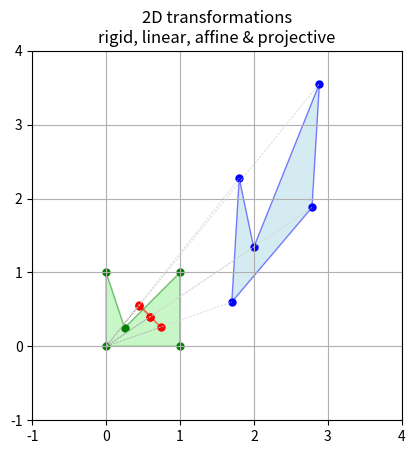

Source code (Python):
from numpy import array, identity as I
import matplotlib.pyplot as plt
from matplotlib.patches import Polygon
from math import pi as π, cos, sin

# Transform all polygon vertices
transform = lambda P, points: array([P @ p for p in points])
# Homogeneous to Euclidean coordinates
h2e = lambda X: array([(x/x[-1])[:-1] for x in X])

# Set the stage!
# https://www.geeksforgeeks.org/how-to-draw-shapes-in-matplotlib-with-python/
fig, ax = plt.subplots()
ax.set_xlim(-1, 4); ax.set_ylim(-1, 4); ax.set_aspect('equal'); plt.grid(True)

# The original square (with a kink) at the origin
sqwk = array([[0, 0, 1], [1, 0, 1], [1, 1, 1], [.25, .25, 1], [0, 1, 1]])

# Identity transformation (a.k.a. "do nothing but with great style!")
sqwk = transform(I(3), sqwk); vertices = h2e(sqwk)
polygon = Polygon(vertices, ec = 'green', fc = 'lightgreen', alpha = 0.5)

# https://stackoverflow.com/questions/44526364/fill-matplotlib-polygon-with-a-gradient-between-vertices
ax.add_patch(polygon); ax.scatter(vertices[:, 0], vertices[:, 1], color = 'green', s = 25)

# Our square after translation by K and L...
K, L = 1.5, 1
T = array([[1, 0, K],
           [0, 1, L],
           [0, 0, 1]])
# ... and after rotation by α degrees...
α = -60*π/180
R = I(3); _R = array([[cos(α), -sin(α)],
                      [sin(α),  cos(α)]])
R[:2, :2] = _R

# ... and scaling...
s = .75
S = I(3); _S = array([[s, 0],
                      [0, s]])
S[:2, :2] = _S

## And so on... Procrustes would've been proud of us!
#  See https://en.wikipedia.org/wiki/Transformation_matrix#/media/File:2D_affine_transformation_matrix.svg
#  and https://en.wikipedia.org/wiki/Transformation_matrix#/media/File:Perspective_transformation_matrix_2D.svg

# Stretching:
k, κ = 2, 2
S1 = array([[k, 0, 0],
            [0, κ, 0],
            [0, 0, 1]])
# Squeezing:
S2 = array([[1/κ, 0, 0],
            [0,   κ, 0],
            [0,   0, 1]])
# Shearing:
S3 = array([[1, k, 0],
            [κ, 1, 0],
            [0, 0, 1]])

# Reflecting:
lx, ly = 2, 1   # ... about the line from origin through (lx, ly)
M = I(3)
_M = array([[lx**2 - ly**2,     2*lx*ly  ],
            [    2*lx*ly  , ly**2 - lx**2]])
_M = _M/(lx**2 + ly**2)
M[:2, :2] = _M

# Feel free to further squeeze, stretch, shear the shape (and mix the order too)...
sqwk = transform(M@T@S@R@S3, sqwk); vertices = h2e(sqwk)
polygon = Polygon(h2e(sqwk), ec = 'blue', fc = 'lightblue', alpha = 0.5)

ax.add_patch(polygon); ax.scatter(vertices[:, 0], vertices[:, 1], color = 'blue', s = 25)

# ... and, eventually, the final projection (a.k.a. casting a shadow)...
# https://youtu.be/27vT-NWuw0M, https://youtu.be/JK-8XNIoAkI and https://youtu.be/cTyNpXB92bQ
# which is a linear operation too and can be represented by a matrix as well:
# https://wrfranklin.org/pmwiki/Main/HomogeneousCoords
# The shadow of the final shape on the line Ax + By = 1
A, B = 1, 1
P = array([[1, 0, 0],
           [0, 1, 0],
           [A, B, 0]])
shdw = transform(P, sqwk); vertices = h2e(shdw)
polygon = Polygon(vertices, ec = 'red', fc = 'tomato', alpha = 0.5)
ax.add_patch(polygon); ax.scatter(vertices[:, 0], vertices[:, 1], color = 'red', s = 25)

# And the ♪♫Moonlight shadows♫♪... https://youtu.be/ixExC-Zgyzc and https://youtu.be/e80qhyovOnA of the vertices.
# Is that song about Évariste Galois https://en.wikipedia.org/wiki/%C3%89variste_Galois#Final_days?
for v, w in zip(sqwk, shdw):
    # Homogeneous to Euclidean coordinates
    (x, y), (u, r) = v[:-1]/v[-1], w[:-1]/w[-1]
    ax.plot((0, x), (0, y), c = 'lightgray', lw = .5, ls = 'dashed')
    ax.plot((0, u), (0, r), c = 'gray', lw = .5, ls = 'dotted')
plt.title('2D transformations\nrigid, linear, affine & projective'); plt.show()
